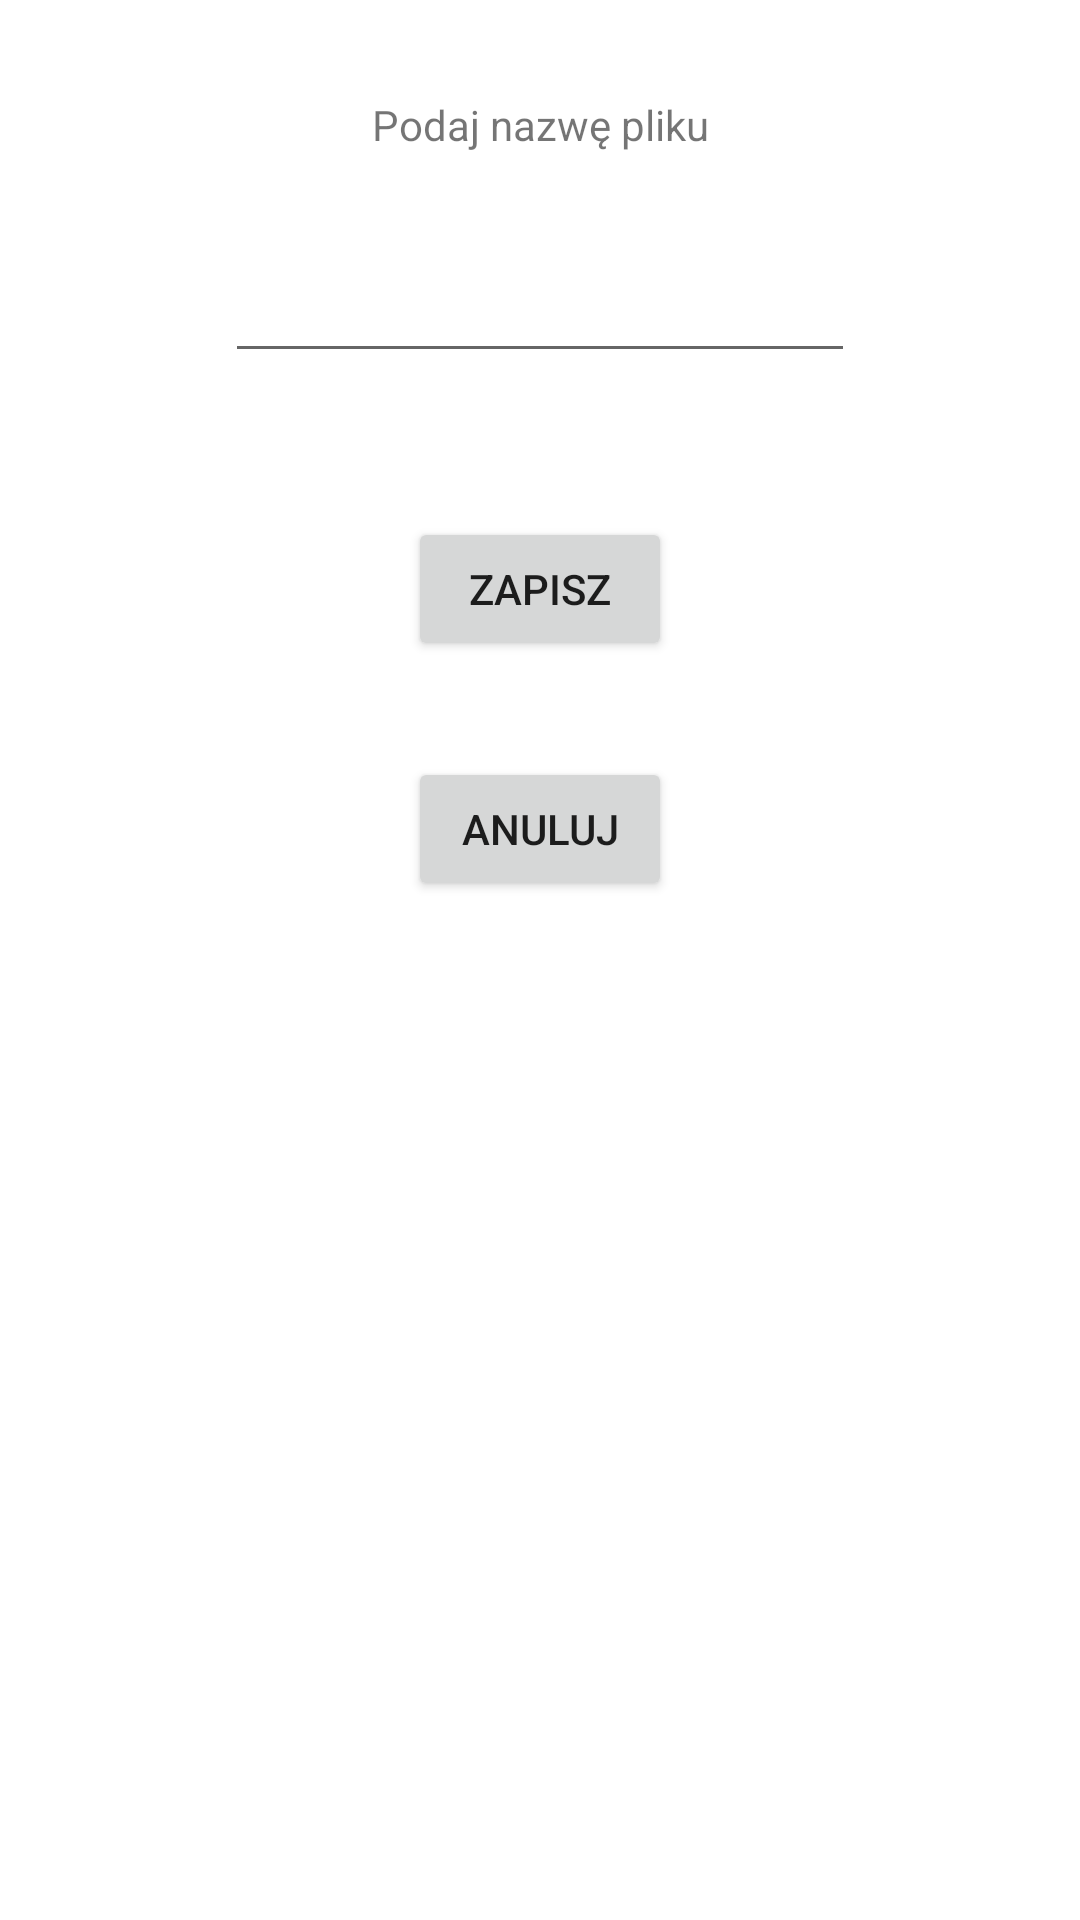

Reconstruct the res/layout file that produces this screen, plus the resources it refers to.
<!-- AndroidManifest.xml: application theme Theme.Charter -->
<!-- res/layout/activity_save.xml -->
<?xml version="1.0" encoding="utf-8"?>
<androidx.constraintlayout.widget.ConstraintLayout xmlns:android="http://schemas.android.com/apk/res/android"
    xmlns:app="http://schemas.android.com/apk/res-auto"
    xmlns:tools="http://schemas.android.com/tools"
    android:layout_width="match_parent"
    android:layout_height="match_parent"
    tools:context=".saveActivity">

    <Button
        android:id="@+id/saveConfirm"
        android:layout_width="wrap_content"
        android:layout_height="wrap_content"
        android:layout_marginTop="48dp"
        android:text="@string/saveButton"
        app:layout_constraintEnd_toEndOf="parent"
        app:layout_constraintStart_toStartOf="parent"
        app:layout_constraintTop_toBottomOf="@+id/savePath"
        android:onClick="submitChanges"/>

    <Button
        android:id="@+id/saveCancel"
        android:layout_width="wrap_content"
        android:layout_height="wrap_content"
        android:layout_marginTop="32dp"
        android:text="@string/cancelButton"
        app:layout_constraintEnd_toEndOf="parent"
        app:layout_constraintStart_toStartOf="parent"
        app:layout_constraintTop_toBottomOf="@+id/saveConfirm"
        android:onClick="cancelChanges"/>

    <EditText
        android:id="@+id/savePath"
        android:layout_width="wrap_content"
        android:layout_height="wrap_content"
        android:layout_marginTop="32dp"
        android:ems="10"
        android:inputType="textPersonName"
        app:layout_constraintEnd_toEndOf="parent"
        app:layout_constraintStart_toStartOf="parent"
        app:layout_constraintTop_toBottomOf="@+id/textView10" />

    <TextView
        android:id="@+id/textView10"
        android:layout_width="wrap_content"
        android:layout_height="wrap_content"
        android:layout_marginTop="32dp"
        android:text="@string/writePath"
        app:layout_constraintEnd_toEndOf="parent"
        app:layout_constraintStart_toStartOf="parent"
        app:layout_constraintTop_toTopOf="parent" />
</androidx.constraintlayout.widget.ConstraintLayout>
<!-- resources referenced by this layout -->
<resources>
  <string name="cancelButton">Anuluj</string>
  <string name="saveButton">Zapisz</string>
  <string name="writePath">Podaj nazwę pliku</string>
  <style name="Theme.Charter" parent="Theme.MaterialComponents.DayNight.NoActionBar">
          
          <item name="colorPrimary">@color/purple_500</item>
          <item name="colorPrimaryVariant">@color/purple_700</item>
          <item name="colorOnPrimary">@color/white</item>
          
          <item name="colorSecondary">@color/teal_200</item>
          <item name="colorSecondaryVariant">@color/teal_700</item>
          <item name="colorOnSecondary">@color/black</item>
          
          <item name="android:statusBarColor" tools:targetApi="l">?attr/colorPrimaryVariant</item>
          
      </style>
  <!-- not gathered from this repository: default colours our renderer supplied (Android Studio template values) -->
  <color name="purple_500">#FF6200EE</color>
  <color name="purple_700">#FF3700B3</color>
  <color name="teal_200">#FF03DAC5</color>
  <color name="teal_700">#FF018786</color>
  <color name="black">#FF000000</color>
  <color name="white">#FFFFFFFF</color>
</resources>
